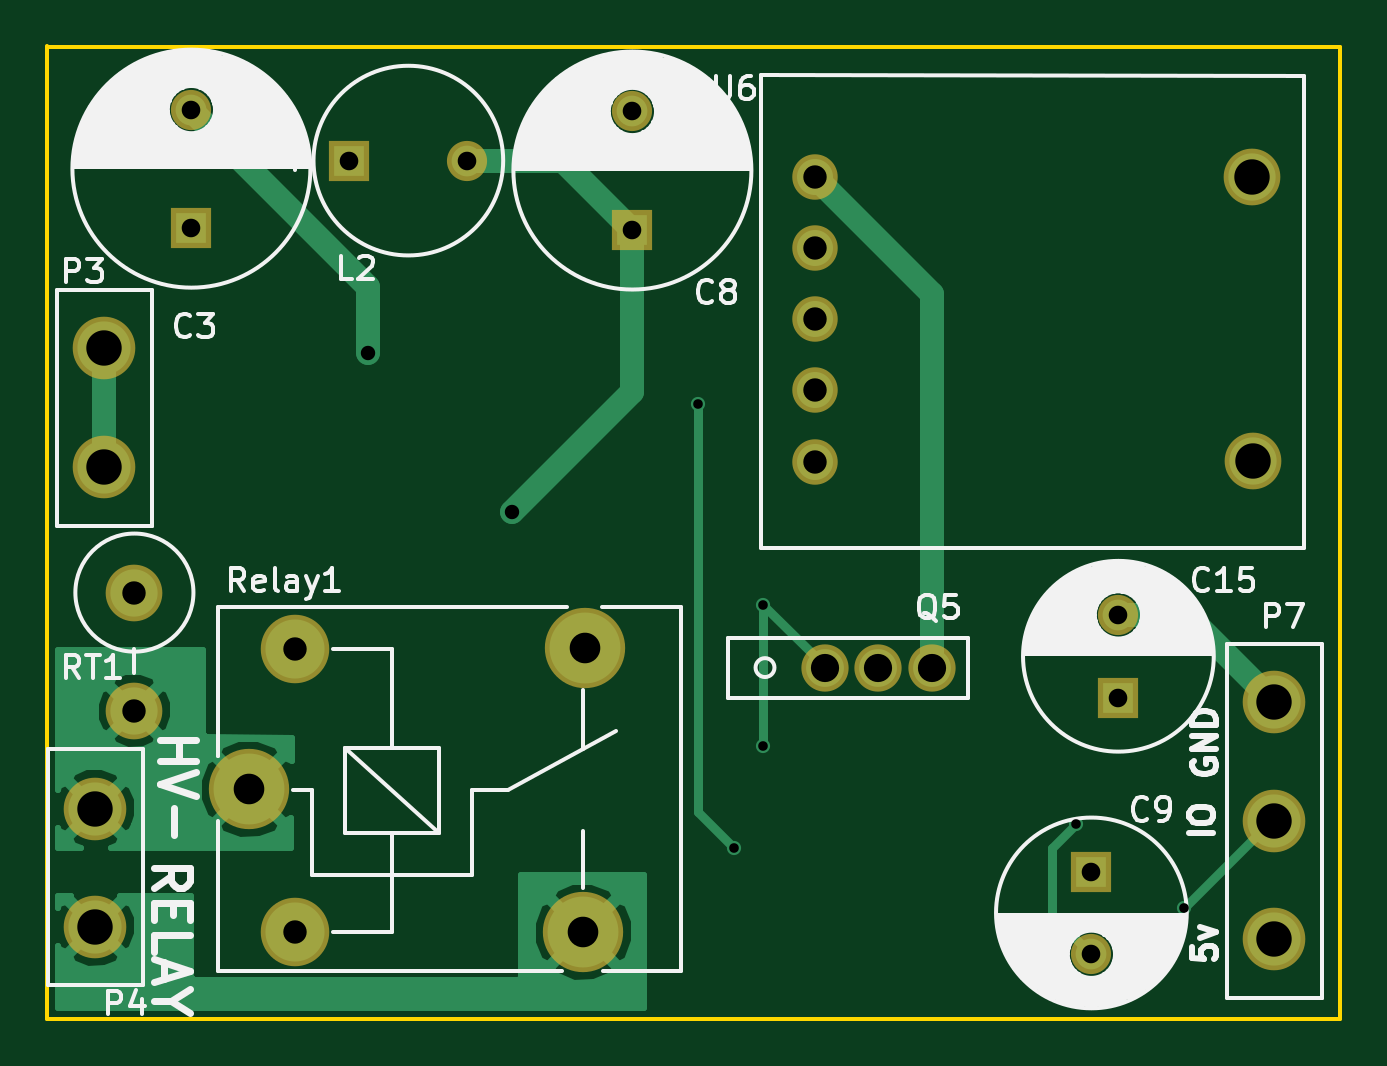
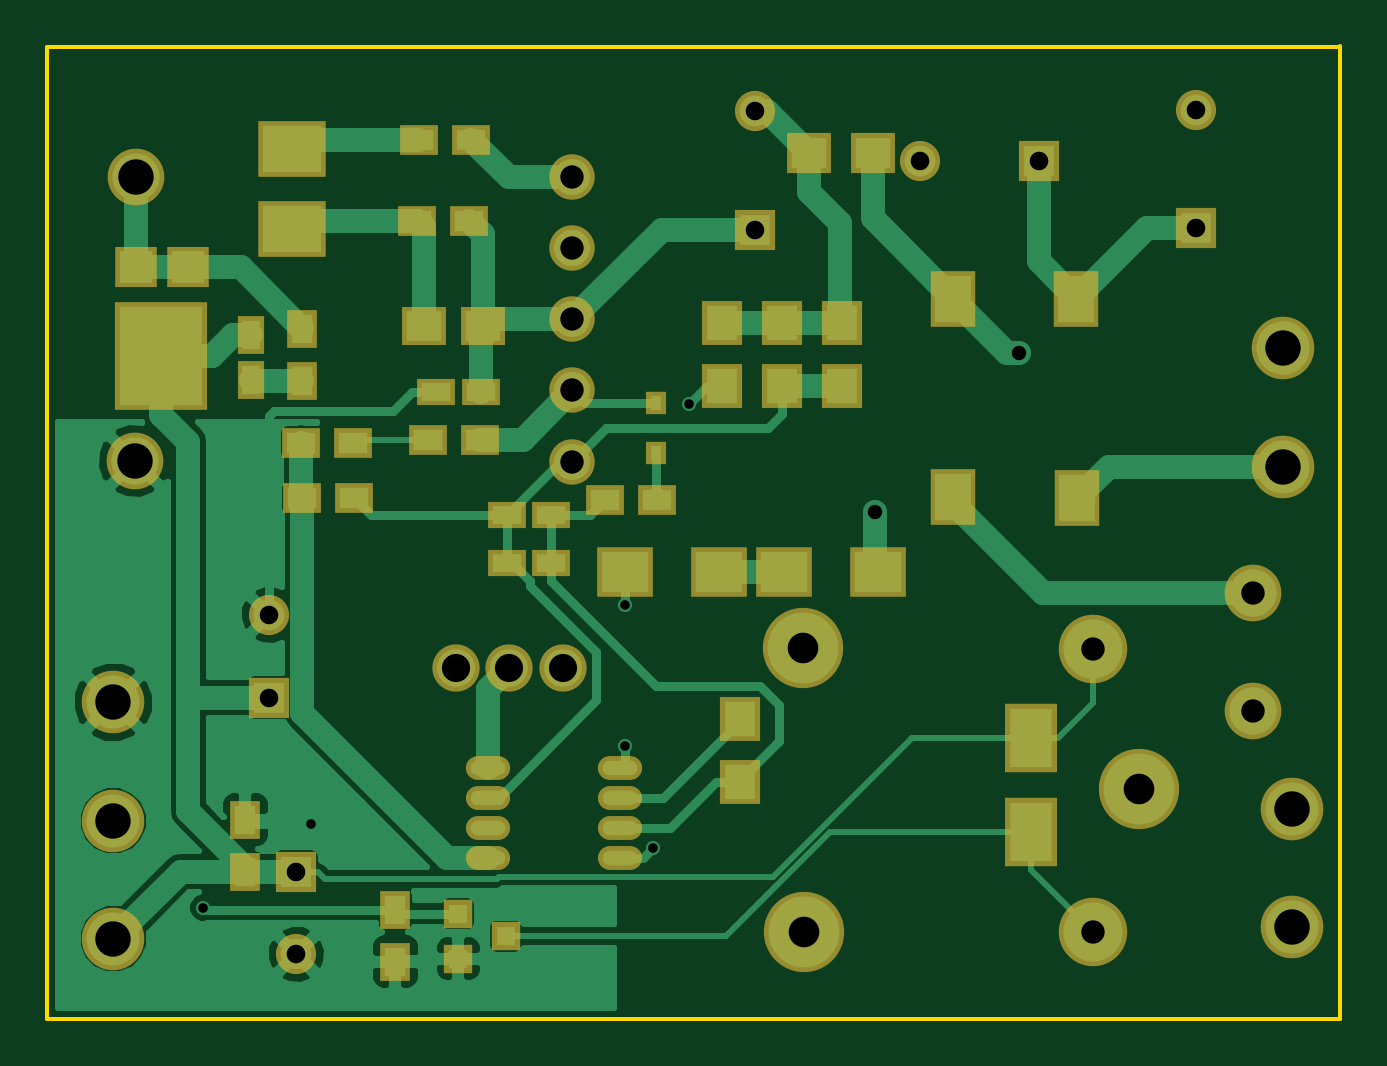
Circuit board: 9 layer files. Board 54.7 x 41.2 mm.
- bottom_copper: 5v-power-supply-B.Cu.gbr (34438 bytes)
- bottom_mask: 5v-power-supply-B.Mask.gbr (3714 bytes)
- inner_copper: 5v-power-supply-Cmts.User.gbr (5440 bytes)
- outline: 5v-power-supply-Edge.Cuts.gbr (533 bytes)
- top_copper: 5v-power-supply-F.Cu.gbr (13382 bytes)
- top_mask: 5v-power-supply-F.Mask.gbr (1452 bytes)
- top_silk: 5v-power-supply-F.SilkS.gbr (25954 bytes)
- drill: 5v-power-supply-NPTH.drl (174 bytes)
- drill: 5v-power-supply-PTH.drl (847 bytes)

=== bottom_copper: 5v-power-supply-B.Cu.gbr (34438 bytes, source omitted) ===
=== bottom_mask: 5v-power-supply-B.Mask.gbr ===
G04 #@! TF.FileFunction,Soldermask,Bot*
%FSLAX46Y46*%
G04 Gerber Fmt 4.6, Leading zero omitted, Abs format (unit mm)*
G04 Created by KiCad (PCBNEW 201611132049+7352~55~ubuntu16.04.1-product) date Tue Nov 15 13:48:38 2016*
%MOMM*%
%LPD*%
G01*
G04 APERTURE LIST*
%ADD10C,0.100000*%
%ADD11R,0.850000X0.990000*%
%ADD12C,1.700000*%
%ADD13R,1.700000X1.700000*%
%ADD14C,2.398980*%
%ADD15C,2.900000*%
%ADD16C,3.400000*%
%ADD17R,1.600000X1.150000*%
%ADD18R,1.150000X1.600000*%
%ADD19R,1.900000X1.650000*%
%ADD20R,2.900000X2.400000*%
%ADD21R,2.200860X2.899360*%
%ADD22R,1.800000X1.740000*%
%ADD23R,3.900000X4.600000*%
%ADD24R,1.900000X1.700000*%
%ADD25R,1.200100X1.200100*%
%ADD26R,1.300000X1.600000*%
%ADD27R,1.700000X1.900000*%
%ADD28R,2.400000X2.100000*%
%ADD29R,1.600000X1.300000*%
%ADD30O,1.873200X1.009600*%
%ADD31C,2.650000*%
%ADD32C,2.000000*%
%ADD33C,1.924000*%
%ADD34C,2.400000*%
%ADD35R,1.924000X2.400000*%
G04 APERTURE END LIST*
D10*
D11*
X116713000Y-107227000D03*
X116713000Y-105117000D03*
D12*
X133096000Y-114102000D03*
D13*
X133096000Y-117602000D03*
D14*
X91440000Y-113157000D03*
X91440000Y-118158260D03*
D15*
X98247200Y-127531900D03*
D16*
X110447200Y-127531900D03*
X110497200Y-115481900D03*
D15*
X98247200Y-115531900D03*
D16*
X96297200Y-121481900D03*
D13*
X93853000Y-97710000D03*
D12*
X93853000Y-92710000D03*
D17*
X124147500Y-104648000D03*
X126047500Y-104648000D03*
D13*
X112522000Y-97790000D03*
D12*
X112522000Y-92790000D03*
X131953000Y-128468000D03*
D13*
X131953000Y-124968000D03*
D18*
X133858000Y-102240000D03*
X133858000Y-104140000D03*
D19*
X126555500Y-101854000D03*
X124055500Y-101854000D03*
D17*
X121158000Y-111887000D03*
X123058000Y-111887000D03*
X121158000Y-109855000D03*
X123058000Y-109855000D03*
D20*
X132143500Y-94361000D03*
X132143500Y-97761000D03*
D21*
X100863400Y-119291100D03*
X100863400Y-123289060D03*
D22*
X136550400Y-99390200D03*
X138734800Y-99390200D03*
D23*
X137668000Y-103124000D03*
D24*
X107551240Y-94556580D03*
X110251240Y-94556580D03*
D25*
X125095000Y-126751000D03*
X125095000Y-128651000D03*
X123096020Y-127701000D03*
D26*
X127762000Y-126578000D03*
X127762000Y-128778000D03*
D27*
X111379000Y-104427000D03*
X111379000Y-101727000D03*
X108839000Y-104427000D03*
X108839000Y-101727000D03*
X113919000Y-101727000D03*
X113919000Y-104427000D03*
D28*
X107315000Y-112268000D03*
X111315000Y-112268000D03*
X114046000Y-112268000D03*
X118046000Y-112268000D03*
D27*
X113157000Y-118491000D03*
X113157000Y-121191000D03*
D29*
X126746000Y-93980000D03*
X124546000Y-93980000D03*
X124165000Y-106680000D03*
X126365000Y-106680000D03*
X129540000Y-106807000D03*
X131740000Y-106807000D03*
X131699000Y-109156500D03*
X129499000Y-109156500D03*
D26*
X131699000Y-104181000D03*
X131699000Y-101981000D03*
D29*
X116672000Y-109220000D03*
X118872000Y-109220000D03*
D26*
X134112000Y-122768000D03*
X134112000Y-124968000D03*
D30*
X118237000Y-124396500D03*
X118237000Y-123126500D03*
X118237000Y-121856500D03*
X118237000Y-120586500D03*
X123825000Y-120586500D03*
X123825000Y-121856500D03*
X123825000Y-123126500D03*
X123825000Y-124396500D03*
D31*
X139700000Y-122809000D03*
X139700000Y-127812800D03*
X139700000Y-117805200D03*
D29*
X126830000Y-97409000D03*
X124630000Y-97409000D03*
D32*
X122936000Y-116332000D03*
X120661000Y-116357000D03*
X125211000Y-116332000D03*
D33*
X120269000Y-107607100D03*
X120269000Y-104584500D03*
X120269000Y-101587300D03*
X120269000Y-98564700D03*
X120269000Y-95567500D03*
D34*
X138785600Y-107581700D03*
X138760200Y-95567500D03*
D35*
X98933000Y-100711000D03*
X104140000Y-100711000D03*
X104140000Y-109118400D03*
X98907600Y-109169200D03*
D13*
X100537000Y-94869000D03*
D12*
X105537000Y-94869000D03*
D31*
X90170000Y-107823000D03*
X90170000Y-102819200D03*
X89789000Y-127304800D03*
X89789000Y-122301000D03*
M02*

=== inner_copper: 5v-power-supply-Cmts.User.gbr ===
G04 #@! TF.FileFunction,Other,Comment*
%FSLAX46Y46*%
G04 Gerber Fmt 4.6, Leading zero omitted, Abs format (unit mm)*
G04 Created by KiCad (PCBNEW 201611132049+7352~55~ubuntu16.04.1-product) date Tue Nov 15 13:48:38 2016*
%MOMM*%
%LPD*%
G01*
G04 APERTURE LIST*
%ADD10C,0.100000*%
%ADD11C,0.300000*%
G04 APERTURE END LIST*
D10*
D11*
X109696928Y-146451571D02*
X108982642Y-146451571D01*
X108911214Y-147165857D01*
X108982642Y-147094428D01*
X109125500Y-147023000D01*
X109482642Y-147023000D01*
X109625500Y-147094428D01*
X109696928Y-147165857D01*
X109768357Y-147308714D01*
X109768357Y-147665857D01*
X109696928Y-147808714D01*
X109625500Y-147880142D01*
X109482642Y-147951571D01*
X109125500Y-147951571D01*
X108982642Y-147880142D01*
X108911214Y-147808714D01*
X111054071Y-146951571D02*
X111054071Y-147951571D01*
X110696928Y-146380142D02*
X110339785Y-147451571D01*
X111268357Y-147451571D01*
X111839785Y-147808714D02*
X111911214Y-147880142D01*
X111839785Y-147951571D01*
X111768357Y-147880142D01*
X111839785Y-147808714D01*
X111839785Y-147951571D01*
X112411214Y-146451571D02*
X113411214Y-146451571D01*
X112768357Y-147951571D01*
X113839785Y-146451571D02*
X114768357Y-146451571D01*
X114268357Y-147023000D01*
X114482642Y-147023000D01*
X114625500Y-147094428D01*
X114696928Y-147165857D01*
X114768357Y-147308714D01*
X114768357Y-147665857D01*
X114696928Y-147808714D01*
X114625500Y-147880142D01*
X114482642Y-147951571D01*
X114054071Y-147951571D01*
X113911214Y-147880142D01*
X113839785Y-147808714D01*
X115268357Y-146451571D02*
X116268357Y-146451571D01*
X115625500Y-147951571D01*
X117982642Y-147951571D02*
X117982642Y-146951571D01*
X117982642Y-147094428D02*
X118054071Y-147023000D01*
X118196928Y-146951571D01*
X118411214Y-146951571D01*
X118554071Y-147023000D01*
X118625500Y-147165857D01*
X118625500Y-147951571D01*
X118625500Y-147165857D02*
X118696928Y-147023000D01*
X118839785Y-146951571D01*
X119054071Y-146951571D01*
X119196928Y-147023000D01*
X119268357Y-147165857D01*
X119268357Y-147951571D01*
X119982642Y-147951571D02*
X119982642Y-146951571D01*
X119982642Y-147094428D02*
X120054071Y-147023000D01*
X120196928Y-146951571D01*
X120411214Y-146951571D01*
X120554071Y-147023000D01*
X120625500Y-147165857D01*
X120625500Y-147951571D01*
X120625500Y-147165857D02*
X120696928Y-147023000D01*
X120839785Y-146951571D01*
X121054071Y-146951571D01*
X121196928Y-147023000D01*
X121268357Y-147165857D01*
X121268357Y-147951571D01*
X87757000Y-145923000D02*
X142494000Y-145923000D01*
X87757000Y-131318000D02*
X87757000Y-148623000D01*
X142494000Y-131318000D02*
X142494000Y-148623000D01*
X142494000Y-145923000D02*
X141367496Y-146509421D01*
X142494000Y-145923000D02*
X141367496Y-145336579D01*
X87757000Y-145923000D02*
X88883504Y-146509421D01*
X87757000Y-145923000D02*
X88883504Y-145336579D01*
X75298428Y-105117000D02*
X74298428Y-105117000D01*
X75869857Y-104759857D02*
X74798428Y-104402714D01*
X74798428Y-105331285D01*
X74298428Y-106688428D02*
X74298428Y-105831285D01*
X74298428Y-106259857D02*
X75798428Y-106259857D01*
X75584142Y-106117000D01*
X75441285Y-105974142D01*
X75369857Y-105831285D01*
X74441285Y-107331285D02*
X74369857Y-107402714D01*
X74298428Y-107331285D01*
X74369857Y-107259857D01*
X74441285Y-107331285D01*
X74298428Y-107331285D01*
X74298428Y-108831285D02*
X74298428Y-107974142D01*
X74298428Y-108402714D02*
X75798428Y-108402714D01*
X75584142Y-108259857D01*
X75441285Y-108117000D01*
X75369857Y-107974142D01*
X75298428Y-110117000D02*
X74298428Y-110117000D01*
X75869857Y-109759857D02*
X74798428Y-109402714D01*
X74798428Y-110331285D01*
X75155571Y-111117000D02*
X75227000Y-110974142D01*
X75298428Y-110902714D01*
X75441285Y-110831285D01*
X75512714Y-110831285D01*
X75655571Y-110902714D01*
X75727000Y-110974142D01*
X75798428Y-111117000D01*
X75798428Y-111402714D01*
X75727000Y-111545571D01*
X75655571Y-111617000D01*
X75512714Y-111688428D01*
X75441285Y-111688428D01*
X75298428Y-111617000D01*
X75227000Y-111545571D01*
X75155571Y-111402714D01*
X75155571Y-111117000D01*
X75084142Y-110974142D01*
X75012714Y-110902714D01*
X74869857Y-110831285D01*
X74584142Y-110831285D01*
X74441285Y-110902714D01*
X74369857Y-110974142D01*
X74298428Y-111117000D01*
X74298428Y-111402714D01*
X74369857Y-111545571D01*
X74441285Y-111617000D01*
X74584142Y-111688428D01*
X74869857Y-111688428D01*
X75012714Y-111617000D01*
X75084142Y-111545571D01*
X75155571Y-111402714D01*
X74298428Y-113474142D02*
X75298428Y-113474142D01*
X75155571Y-113474142D02*
X75227000Y-113545571D01*
X75298428Y-113688428D01*
X75298428Y-113902714D01*
X75227000Y-114045571D01*
X75084142Y-114117000D01*
X74298428Y-114117000D01*
X75084142Y-114117000D02*
X75227000Y-114188428D01*
X75298428Y-114331285D01*
X75298428Y-114545571D01*
X75227000Y-114688428D01*
X75084142Y-114759857D01*
X74298428Y-114759857D01*
X74298428Y-115474142D02*
X75298428Y-115474142D01*
X75155571Y-115474142D02*
X75227000Y-115545571D01*
X75298428Y-115688428D01*
X75298428Y-115902714D01*
X75227000Y-116045571D01*
X75084142Y-116117000D01*
X74298428Y-116117000D01*
X75084142Y-116117000D02*
X75227000Y-116188428D01*
X75298428Y-116331285D01*
X75298428Y-116545571D01*
X75227000Y-116688428D01*
X75084142Y-116759857D01*
X74298428Y-116759857D01*
X76327000Y-90043000D02*
X76327000Y-131191000D01*
X87630000Y-90043000D02*
X73627000Y-90043000D01*
X87630000Y-131191000D02*
X73627000Y-131191000D01*
X76327000Y-131191000D02*
X75740579Y-130064496D01*
X76327000Y-131191000D02*
X76913421Y-130064496D01*
X76327000Y-90043000D02*
X75740579Y-91169504D01*
X76327000Y-90043000D02*
X76913421Y-91169504D01*
M02*

=== outline: 5v-power-supply-Edge.Cuts.gbr ===
G04 #@! TF.FileFunction,Profile,NP*
%FSLAX46Y46*%
G04 Gerber Fmt 4.6, Leading zero omitted, Abs format (unit mm)*
G04 Created by KiCad (PCBNEW 201611132049+7352~55~ubuntu16.04.1-product) date Tue Nov 15 13:48:38 2016*
%MOMM*%
%LPD*%
G01*
G04 APERTURE LIST*
%ADD10C,0.100000*%
%ADD11C,0.150000*%
G04 APERTURE END LIST*
D10*
D11*
X142494000Y-131191000D02*
X142494000Y-90043000D01*
X87757000Y-90038101D02*
X87757000Y-131191000D01*
X142494000Y-90043000D02*
X87757000Y-90043000D01*
X87757000Y-131191000D02*
X142494000Y-131191000D01*
M02*

=== top_copper: 5v-power-supply-F.Cu.gbr (13382 bytes, source omitted) ===
=== top_mask: 5v-power-supply-F.Mask.gbr ===
G04 #@! TF.FileFunction,Soldermask,Top*
%FSLAX46Y46*%
G04 Gerber Fmt 4.6, Leading zero omitted, Abs format (unit mm)*
G04 Created by KiCad (PCBNEW 201611132049+7352~55~ubuntu16.04.1-product) date Tue Nov 15 13:48:38 2016*
%MOMM*%
%LPD*%
G01*
G04 APERTURE LIST*
%ADD10C,0.100000*%
%ADD11C,1.700000*%
%ADD12R,1.700000X1.700000*%
%ADD13C,2.398980*%
%ADD14C,2.900000*%
%ADD15C,3.400000*%
%ADD16C,2.650000*%
%ADD17C,2.000000*%
%ADD18C,1.924000*%
%ADD19C,2.400000*%
G04 APERTURE END LIST*
D10*
D11*
X133096000Y-114102000D03*
D12*
X133096000Y-117602000D03*
D13*
X91440000Y-113157000D03*
X91440000Y-118158260D03*
D14*
X98247200Y-127531900D03*
D15*
X110447200Y-127531900D03*
X110497200Y-115481900D03*
D14*
X98247200Y-115531900D03*
D15*
X96297200Y-121481900D03*
D12*
X93853000Y-97710000D03*
D11*
X93853000Y-92710000D03*
D12*
X112522000Y-97790000D03*
D11*
X112522000Y-92790000D03*
X131953000Y-128468000D03*
D12*
X131953000Y-124968000D03*
D16*
X139700000Y-122809000D03*
X139700000Y-127812800D03*
X139700000Y-117805200D03*
D17*
X122936000Y-116332000D03*
X120661000Y-116357000D03*
X125211000Y-116332000D03*
D18*
X120269000Y-107607100D03*
X120269000Y-104584500D03*
X120269000Y-101587300D03*
X120269000Y-98564700D03*
X120269000Y-95567500D03*
D19*
X138785600Y-107581700D03*
X138760200Y-95567500D03*
D12*
X100537000Y-94869000D03*
D11*
X105537000Y-94869000D03*
D16*
X90170000Y-107823000D03*
X90170000Y-102819200D03*
X89789000Y-127304800D03*
X89789000Y-122301000D03*
M02*

=== top_silk: 5v-power-supply-F.SilkS.gbr (25954 bytes, source omitted) ===
=== drill: 5v-power-supply-NPTH.drl ===
M48
;DRILL file {KiCad 201611132049+7352~55~ubuntu16.04.1-product} date Tue Nov 15 13:48:34 2016
;FORMAT={-:-/ absolute / inch / decimal}
FMAT,2
INCH,TZ
%
G90
G05
M72
T0
M30

=== drill: 5v-power-supply-PTH.drl ===
M48
;DRILL file {KiCad 201611132049+7352~55~ubuntu16.04.1-product} date Tue Nov 15 13:48:34 2016
;FORMAT={-:-/ absolute / inch / decimal}
FMAT,2
INCH,TZ
T1C0.016
T2C0.024
T3C0.031
T4C0.039
T5C0.039
T6C0.047
T7C0.051
T8C0.059
%
G90
G05
M72
T1
X4.54Y-4.14
X4.6Y-4.88
X4.6475Y-4.475
X4.6475Y-4.71
X5.17Y-4.84
X5.35Y-4.98
T2
X3.99Y-4.055
X4.23Y-4.32
T3
X3.695Y-3.65
X3.695Y-3.8469
X3.9581Y-3.735
X4.155Y-3.735
X4.43Y-3.6531
X4.43Y-3.85
X5.195Y-4.92
X5.195Y-5.0578
X5.24Y-4.4922
X5.24Y-4.63
T4
X3.868Y-4.5485
X3.868Y-5.0209
X4.735Y-3.7625
X4.735Y-3.8805
X4.735Y-3.9995
X4.735Y-4.1175
X4.735Y-4.2365
T5
X3.6Y-4.455
X3.6Y-4.6519
T6
X4.7504Y-4.581
X4.84Y-4.58
X4.9296Y-4.58
T7
X3.7912Y-4.7828
X4.3483Y-5.0209
X4.3503Y-4.5465
T8
X3.535Y-4.815
X3.535Y-5.012
X3.55Y-4.048
X3.55Y-4.245
X5.463Y-3.7625
X5.464Y-4.2355
X5.5Y-4.638
X5.5Y-4.835
X5.5Y-5.032
T0
M30
